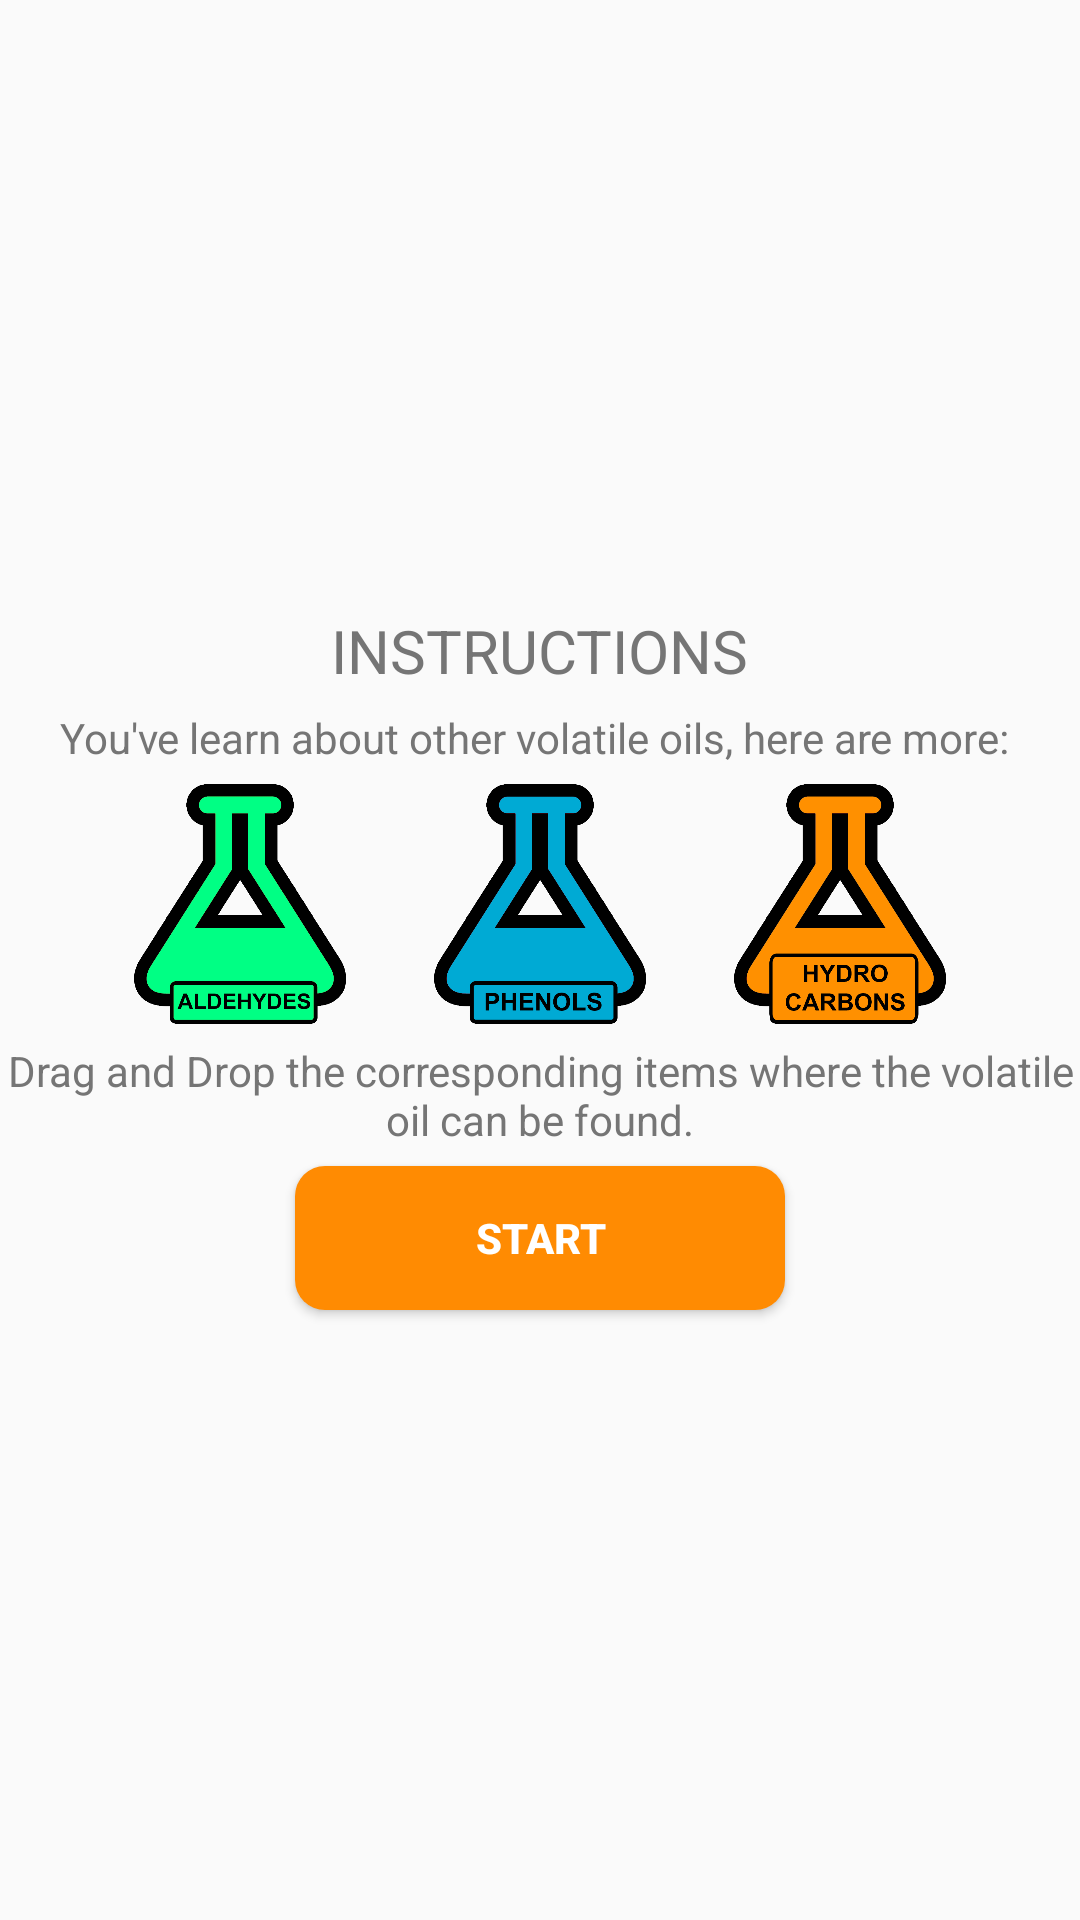

The Android layout XML behind this screen, and the referenced resources:
<!-- AndroidManifest.xml: application theme AppTheme -->
<!-- res/layout/dialog_instruction_2.xml -->
<?xml version="1.0" encoding="utf-8"?>
<LinearLayout xmlns:android="http://schemas.android.com/apk/res/android"
    android:layout_width="match_parent"
    android:layout_height="match_parent"
    android:gravity="center"
    android:orientation="vertical">

    <TextView
        android:layout_width="wrap_content"
        android:layout_height="wrap_content"
        android:text="INSTRUCTIONS"
        android:layout_marginTop="10dp"
        android:textColor="@color/gray"
        android:textSize="20sp" />

    <TextView
        android:layout_width="wrap_content"
        android:layout_height="wrap_content"
        android:layout_marginTop="6dp"
        android:gravity="center"
        android:text="You've learn about other volatile oils, here are more: "
        android:textColor="@color/gray"
        android:textSize="14sp" />

    <LinearLayout
        android:layout_width="wrap_content"
        android:layout_height="wrap_content"
        android:layout_gravity="center"
        android:layout_marginTop="6dp">

        <ImageView
            android:layout_width="100dp"
            android:layout_height="80dp"
            android:src="@drawable/aldehydes" />

        <ImageView
            android:layout_width="100dp"
            android:layout_height="80dp"
            android:src="@drawable/phenols" />

        <ImageView
            android:layout_width="100dp"
            android:layout_height="80dp"
            android:src="@drawable/hydrocarbones" />
    </LinearLayout>

    <TextView
        android:layout_width="wrap_content"
        android:layout_height="wrap_content"
        android:layout_marginTop="6dp"
        android:gravity="center"
        android:text="Drag and Drop the corresponding items where the volatile oil can be found."
        android:textColor="@color/gray"
        android:textSize="14sp" />

    <Button
        android:layout_width="wrap_content"
        android:id="@+id/start"
        android:layout_height="wrap_content"
        android:layout_marginTop="6dp"
        android:layout_marginBottom="10dp"
        android:textStyle="bold"
        android:minEms="10"
        android:textColor="@color/white"
        android:background="@drawable/rounded_button_solid"
        android:text="START" />
</LinearLayout>
<!-- resources referenced by this layout -->
<resources>
  <color name="gray">#757575</color>
  <color name="white">#FFFFFF</color>
  <!-- drawable aldehydes: png bitmap (drawable, 46217 bytes) -->
  <!-- drawable hydrocarbones: png bitmap (drawable, 53093 bytes) -->
  <!-- drawable phenols: png bitmap (drawable, 48577 bytes) -->
  <!-- drawable rounded_button_solid (drawable) -->
  <?xml version="1.0" encoding="utf-8"?>
  <selector xmlns:android="http://schemas.android.com/apk/res/android">
      
      <item android:state_focused="true" android:state_pressed="false">
  
          <shape
              xmlns:android="http://schemas.android.com/apk/res/android">
  
              <corners android:radius="10dp" />
              <solid android:color="@color/colorPrimaryDark" />
  
          </shape>
      </item>
      
      <item android:state_focused="true" android:state_pressed="true">
  
          <shape xmlns:android="http://schemas.android.com/apk/res/android">
  
              <corners android:radius="10dp" />
              <solid android:color="@color/colorPrimaryDark" />
  
          </shape>
      </item>
  
  
      
      <item android:state_focused="false" android:state_pressed="true">
  
          <shape xmlns:android="http://schemas.android.com/apk/res/android">
  
              <corners android:radius="10dp" />
              <solid android:color="@color/colorPrimaryDark" />
  
          </shape>
      </item>
      
  
      <item>
  
          <shape xmlns:android="http://schemas.android.com/apk/res/android">
  
              <corners android:radius="10dp" />
              <solid android:color="@color/colorPrimary" />
  
          </shape>
      </item>
  
  </selector>
  <style name="AppTheme" parent="Theme.AppCompat.Light.DarkActionBar">
          
          <item name="colorPrimary">@color/colorPrimary</item>
          <item name="colorPrimaryDark">@color/colorPrimaryDark</item>
          <item name="colorAccent">@color/colorAccent</item>
      </style>
  <color name="colorPrimaryDark">#d67502</color>
  <color name="colorPrimary">#FFFF8B02</color>
  <color name="colorAccent">#FF4F676B</color>
</resources>
